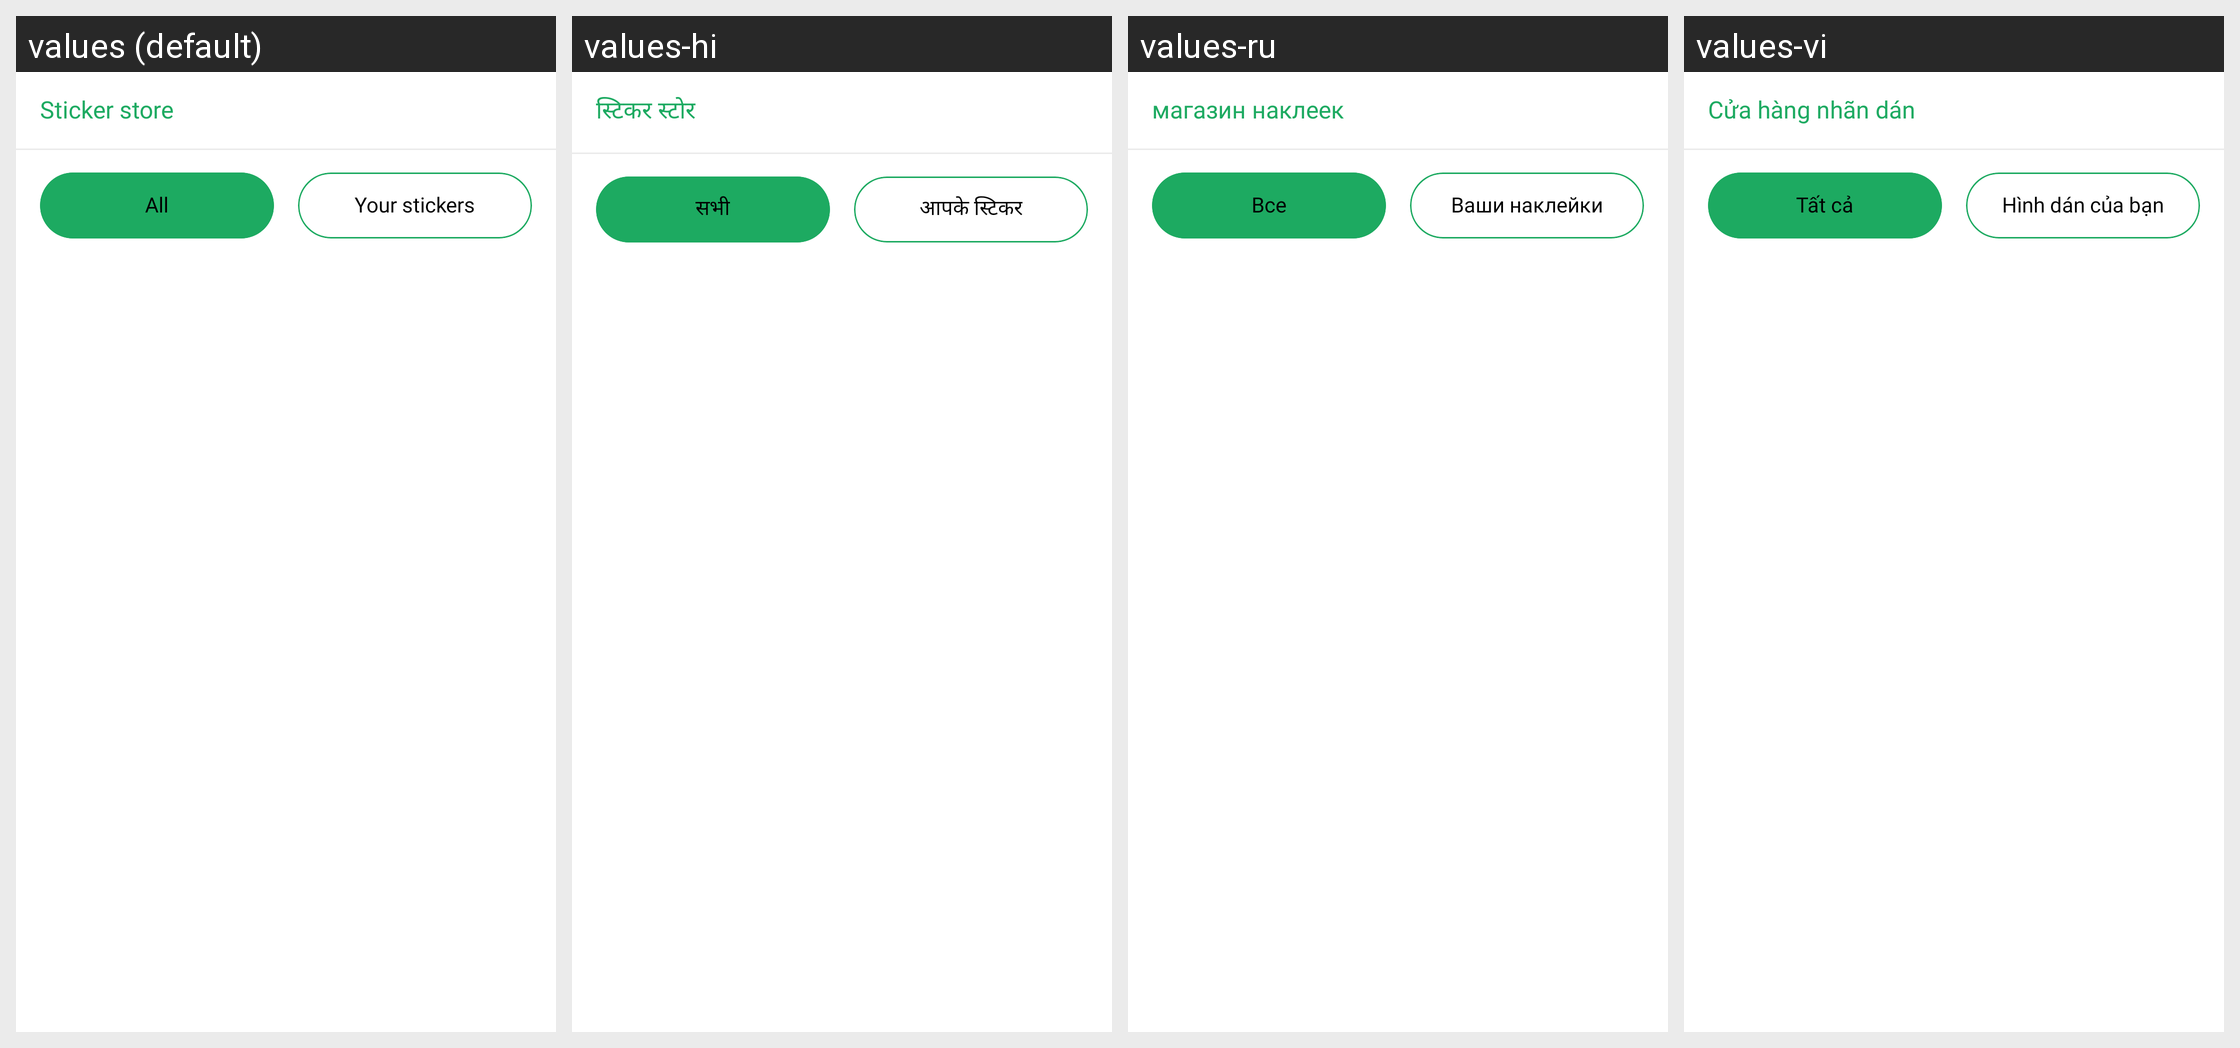

This grid shows one Android layout under several languages. Give, for every string resource on the screen, its name, the default text and each shown locale's text.
Android screen res/layout/fragment_stickers.xml rendered under 4 locales, left to right: values (default), values-hi, values-ru, values-vi. Device: Nexus 5 (rendered at 1080×1920; each locale shown at half size, 540×960, under a caption strip naming it); theme Theme.MyApplication.
Other locales in the repository, not shown: values-de, values-es, values-fr, values-in, values-pt, values-zh.
Strings drawn on this screen, with the default value and each locale's value (text and hints the layout hard-codes, and strings that could not be matched under every locale, appear in the picture but are not listed):

txt_sticker_store
  values: Sticker store
  values-hi: स्टिकर स्टोर
  values-ru: магазин наклеек
  values-vi: Cửa hàng nhãn dán

txt_all
  values: All
  values-hi: सभी
  values-ru: Все
  values-vi: Tất cả

txt_your_stickers
  values: Your stickers
  values-hi: आपके स्टिकर
  values-ru: Ваши наклейки
  values-vi: Hình dán của bạn
